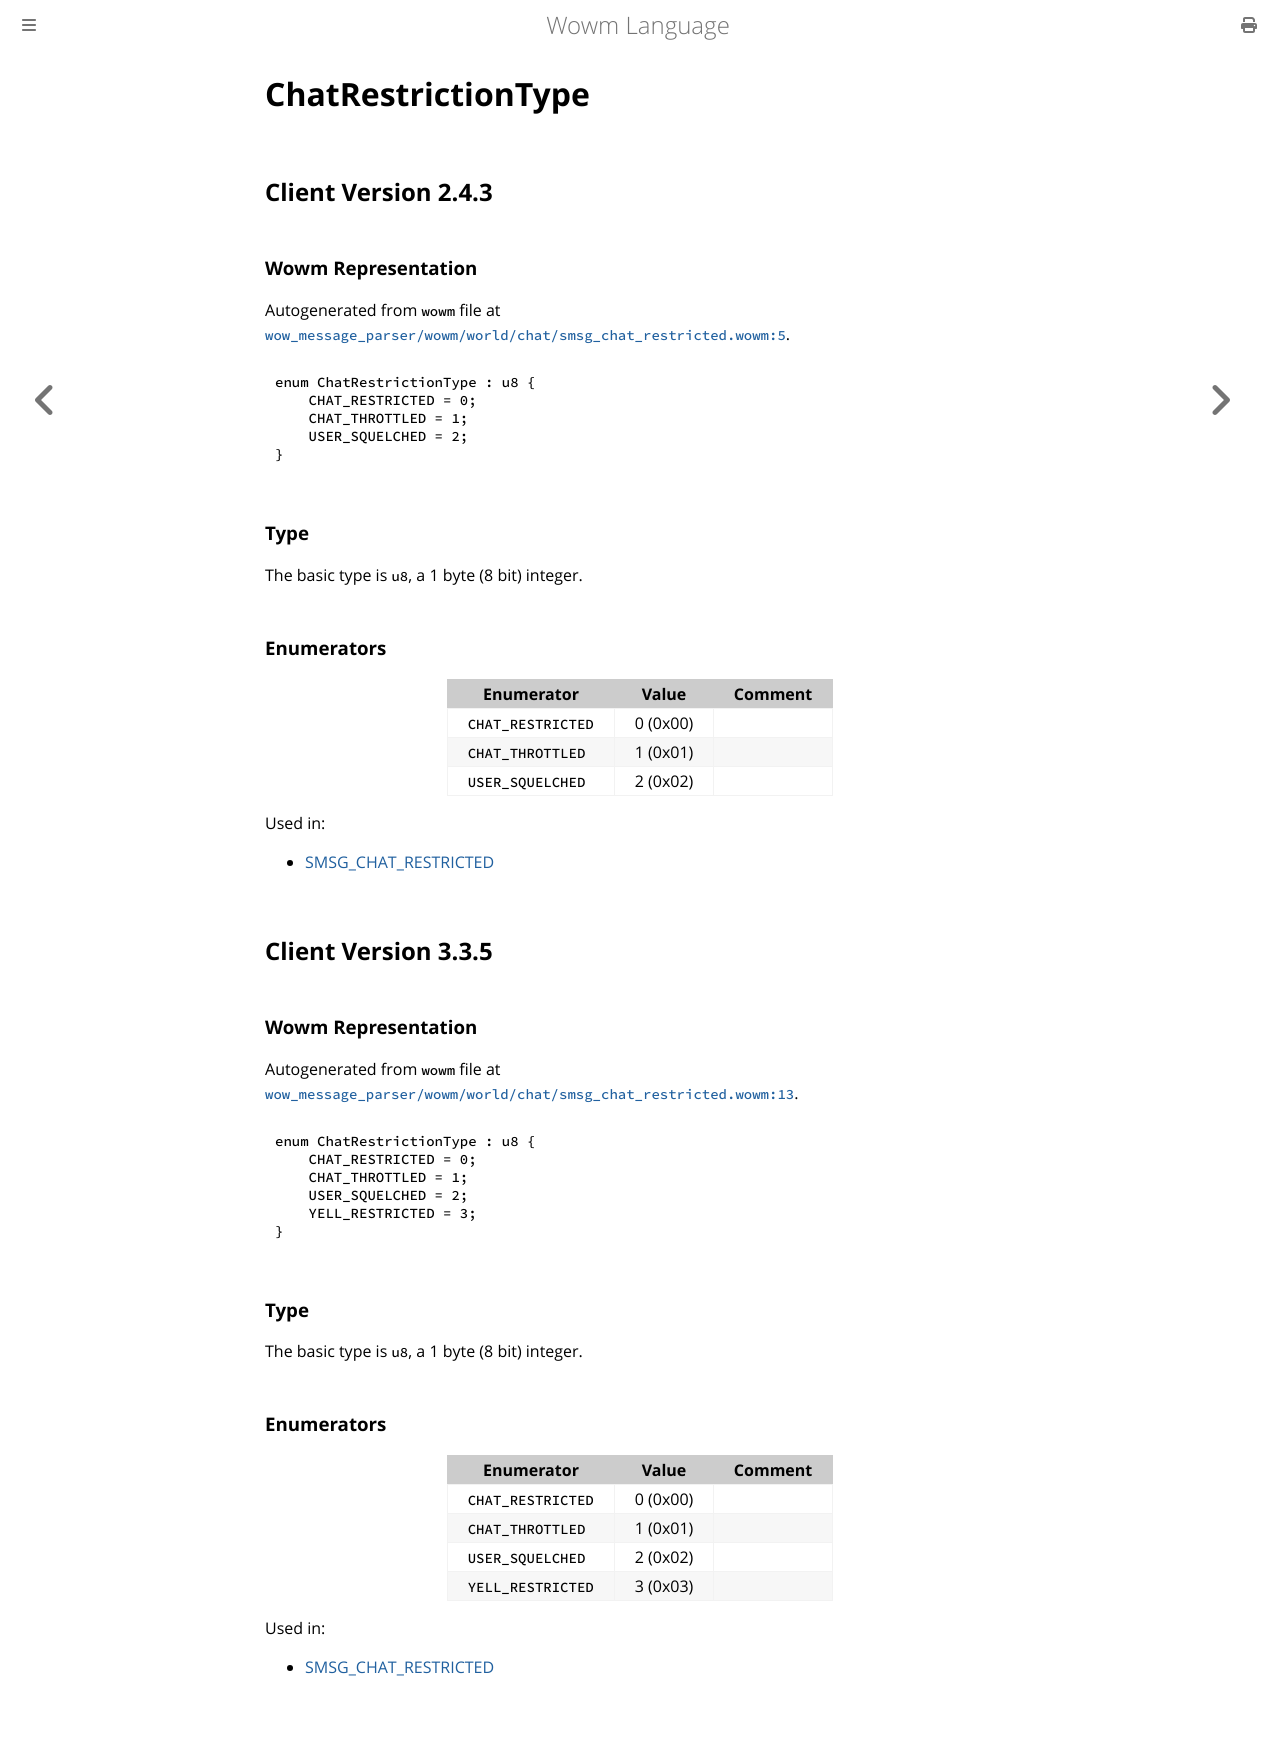

repository: gtker/wow_messages · page: docs/chatrestrictiontype.html · generator: mdbook

# ChatRestrictionType

## Client Version 2.4.3

### Wowm Representation

Autogenerated from `wowm` file at [`wow_message_parser/wowm/world/chat/smsg_chat_restricted.wowm:5`](https://github.com/gtker/wow_messages/tree/main/wow_message_parser/wowm/world/chat/smsg_chat_restricted.wowm#L5).

```rust,ignore
enum ChatRestrictionType : u8 {
    CHAT_RESTRICTED = 0;
    CHAT_THROTTLED = 1;
    USER_SQUELCHED = 2;
}
```
### Type
The basic type is `u8`, a 1 byte (8 bit) integer.
### Enumerators
| Enumerator | Value  | Comment |
| --------- | -------- | ------- |
| `CHAT_RESTRICTED` | 0 (0x00) |  |
| `CHAT_THROTTLED` | 1 (0x01) |  |
| `USER_SQUELCHED` | 2 (0x02) |  |

Used in:
* [SMSG_CHAT_RESTRICTED](smsg_chat_restricted.md)

## Client Version 3.3.5

### Wowm Representation

Autogenerated from `wowm` file at [`wow_message_parser/wowm/world/chat/smsg_chat_restricted.wowm:13`](https://github.com/gtker/wow_messages/tree/main/wow_message_parser/wowm/world/chat/smsg_chat_restricted.wowm#L13).

```rust,ignore
enum ChatRestrictionType : u8 {
    CHAT_RESTRICTED = 0;
    CHAT_THROTTLED = 1;
    USER_SQUELCHED = 2;
    YELL_RESTRICTED = 3;
}
```
### Type
The basic type is `u8`, a 1 byte (8 bit) integer.
### Enumerators
| Enumerator | Value  | Comment |
| --------- | -------- | ------- |
| `CHAT_RESTRICTED` | 0 (0x00) |  |
| `CHAT_THROTTLED` | 1 (0x01) |  |
| `USER_SQUELCHED` | 2 (0x02) |  |
| `YELL_RESTRICTED` | 3 (0x03) |  |

Used in:
* [SMSG_CHAT_RESTRICTED](smsg_chat_restricted.md)
